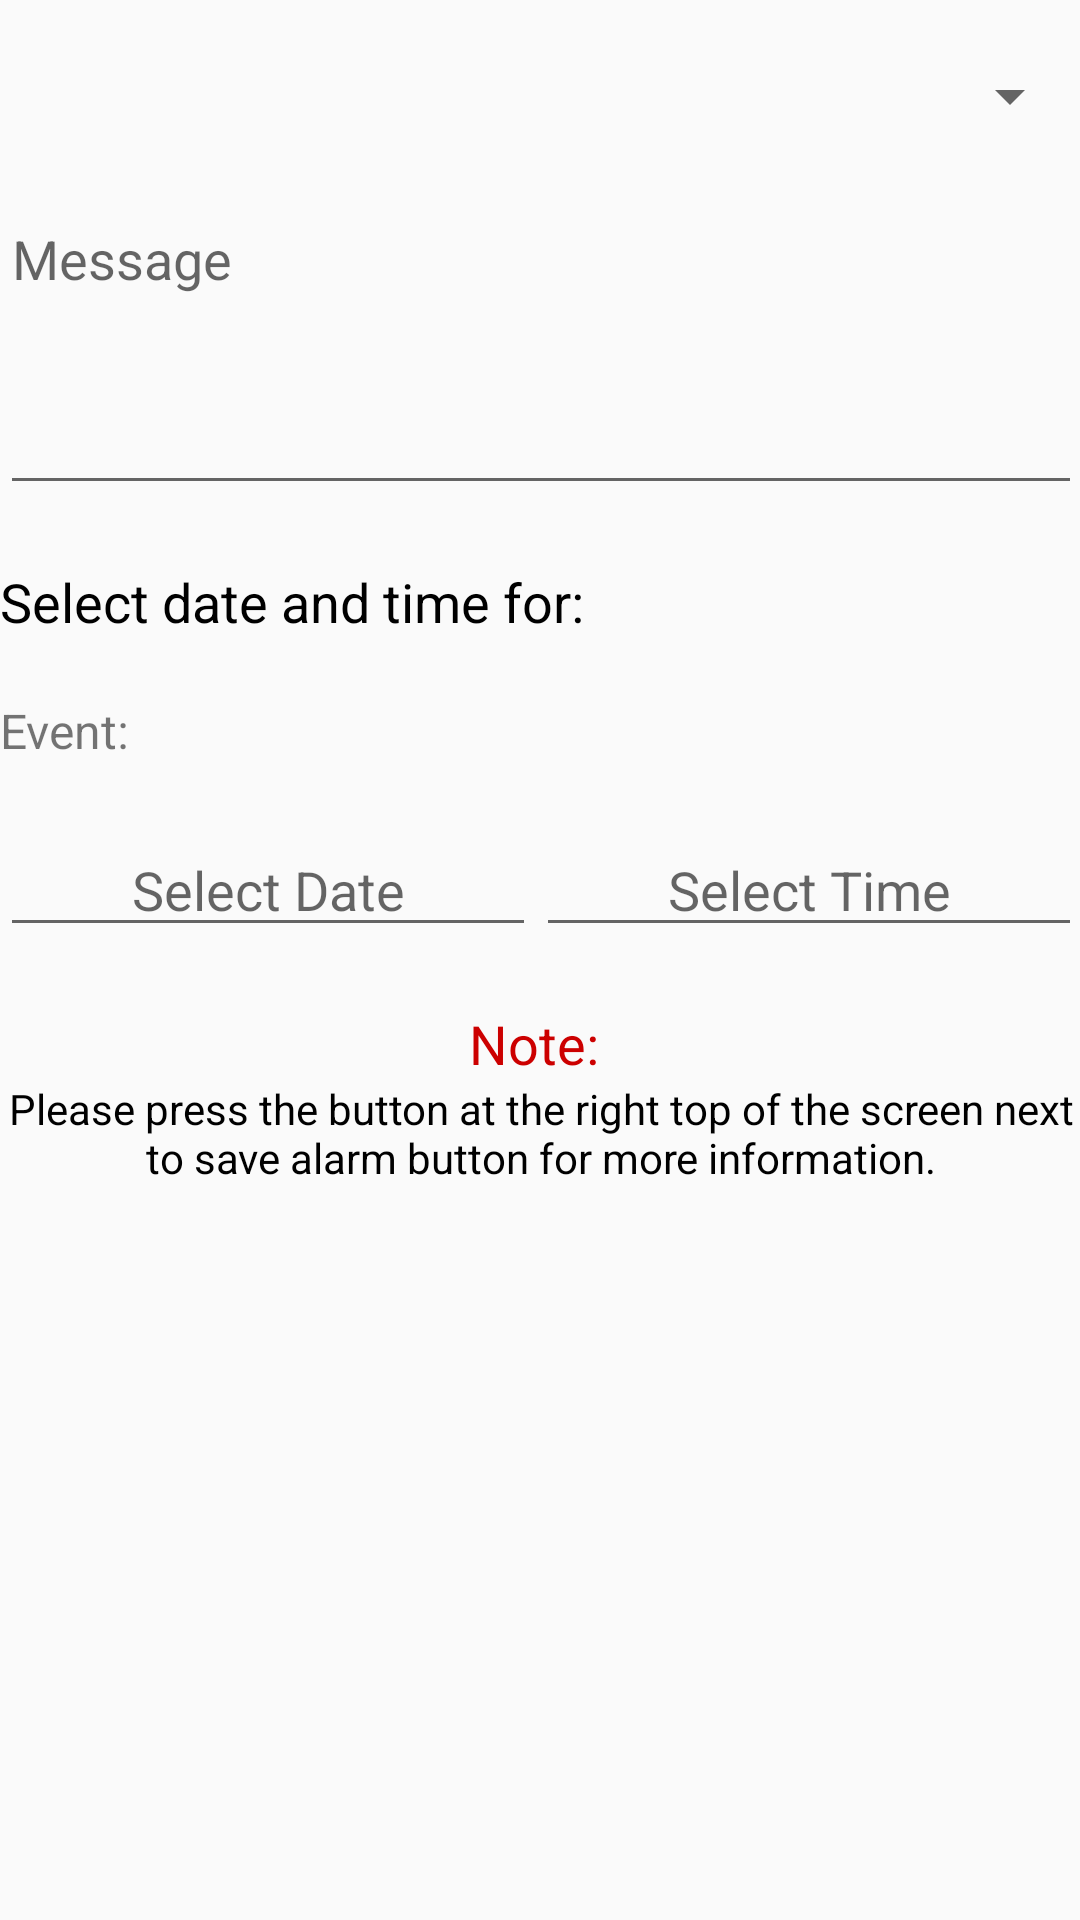

Layout XML and referenced resources for this Android screen:
<!-- AndroidManifest.xml: application theme AppTheme -->
<!-- res/layout/activity_sched_message.xml -->
<?xml version="1.0" encoding="utf-8"?>
<ScrollView xmlns:android="http://schemas.android.com/apk/res/android"
    xmlns:tools="http://schemas.android.com/tools"
    android:id="@+id/activity_sched_message"
    android:layout_width="match_parent"
    android:layout_height="match_parent"
    android:paddingLeft="@dimen/activity_horizontal_margin"
    android:paddingRight="@dimen/activity_horizontal_margin"
    android:scrollbars="none"
    tools:context="com.example.skedtext.activities.SchedMessageActivity">

    <LinearLayout
        android:layout_width="match_parent"
        android:layout_height="wrap_content"
        android:orientation="vertical">

        <LinearLayout
            android:layout_width="match_parent"
            android:layout_height="wrap_content"
            android:orientation="horizontal"
            android:paddingTop="20dp"
            android:paddingBottom="20dp"
            >
            
                
                
                
                
                
                

            <Spinner
                android:layout_width="wrap_content"
                android:layout_height="wrap_content"
                android:id="@+id/dropdownListGroups"
                android:layout_gravity="center"
                android:layout_weight="1" />


            <ImageButton
                android:layout_width="wrap_content"
                android:layout_height="wrap_content"
                android:id="@+id/btnAddContact"
                android:layout_weight="0"
                android:paddingTop="5dp"
                android:background="@drawable/ic_contact"/>
        </LinearLayout>

        <EditText
            android:layout_width="match_parent"
            android:layout_height="wrap_content"
            android:lines="4"
            android:minLines="4"
            android:maxLines="4"
            android:id="@+id/edtMessage"
            android:gravity="top|left"
            android:hint="Message"
            />

        <TextView
            android:layout_width="wrap_content"
            android:layout_height="wrap_content"
            android:text="Select date and time for: "
            android:textSize="18sp"
            android:textColor="#000"
            android:paddingTop="20dp"
            android:paddingBottom="20dp"
            />

        <TextView
            android:layout_width="wrap_content"
            android:layout_height="wrap_content"
            android:text="Event: "
            android:textSize="16sp"
            android:paddingBottom="20dp"
            />
        <LinearLayout
            android:layout_width="match_parent"
            android:layout_height="wrap_content"
            android:orientation="horizontal"
            android:paddingBottom="20dp"
            >

            <EditText
                android:layout_width="wrap_content"
                android:layout_height="wrap_content"
                android:layout_weight="0.5"
                android:focusable="false"
                android:editable="false"
                android:id="@+id/edtEventSelectDate"
                android:textAlignment="center"
                android:hint="Select Date"
                />

            <EditText
                android:layout_width="wrap_content"
                android:layout_height="wrap_content"
                android:layout_weight="0.5"
                android:id="@+id/edtEventSelectTime"
                android:focusable="false"
                android:editable="false"
                android:textAlignment="center"
                android:hint="Select Time"
                />

        </LinearLayout>

        <TextView
            android:layout_width="wrap_content"
            android:layout_height="wrap_content"
            android:text="Note: "
            android:layout_gravity="center"
            android:textColor="@android:color/holo_red_dark"
            android:textSize="18sp"/>

        <TextView
            android:layout_width="wrap_content"
            android:layout_height="wrap_content"
            android:textColor="#000"
            android:textAlignment="center"
            android:text="@string/message_note"/>

    </LinearLayout>

</ScrollView>
<!-- resources referenced by this layout -->
<resources>
  <string name="message_note">Please press the button at the right top of the screen next to save alarm button for more information.</string>
  <style name="AppTheme" parent="Theme.AppCompat.Light.DarkActionBar">
          
          <item name="colorPrimary">@color/colorPrimary</item>
          <item name="colorPrimaryDark">@color/colorPrimaryDark</item>
          <item name="colorAccent">@color/colorAccent</item>
      </style>
  <color name="colorPrimary">#03a9f4</color>
  <color name="colorPrimaryDark">#0288d1</color>
  <color name="colorAccent">#ffc107</color>
</resources>
